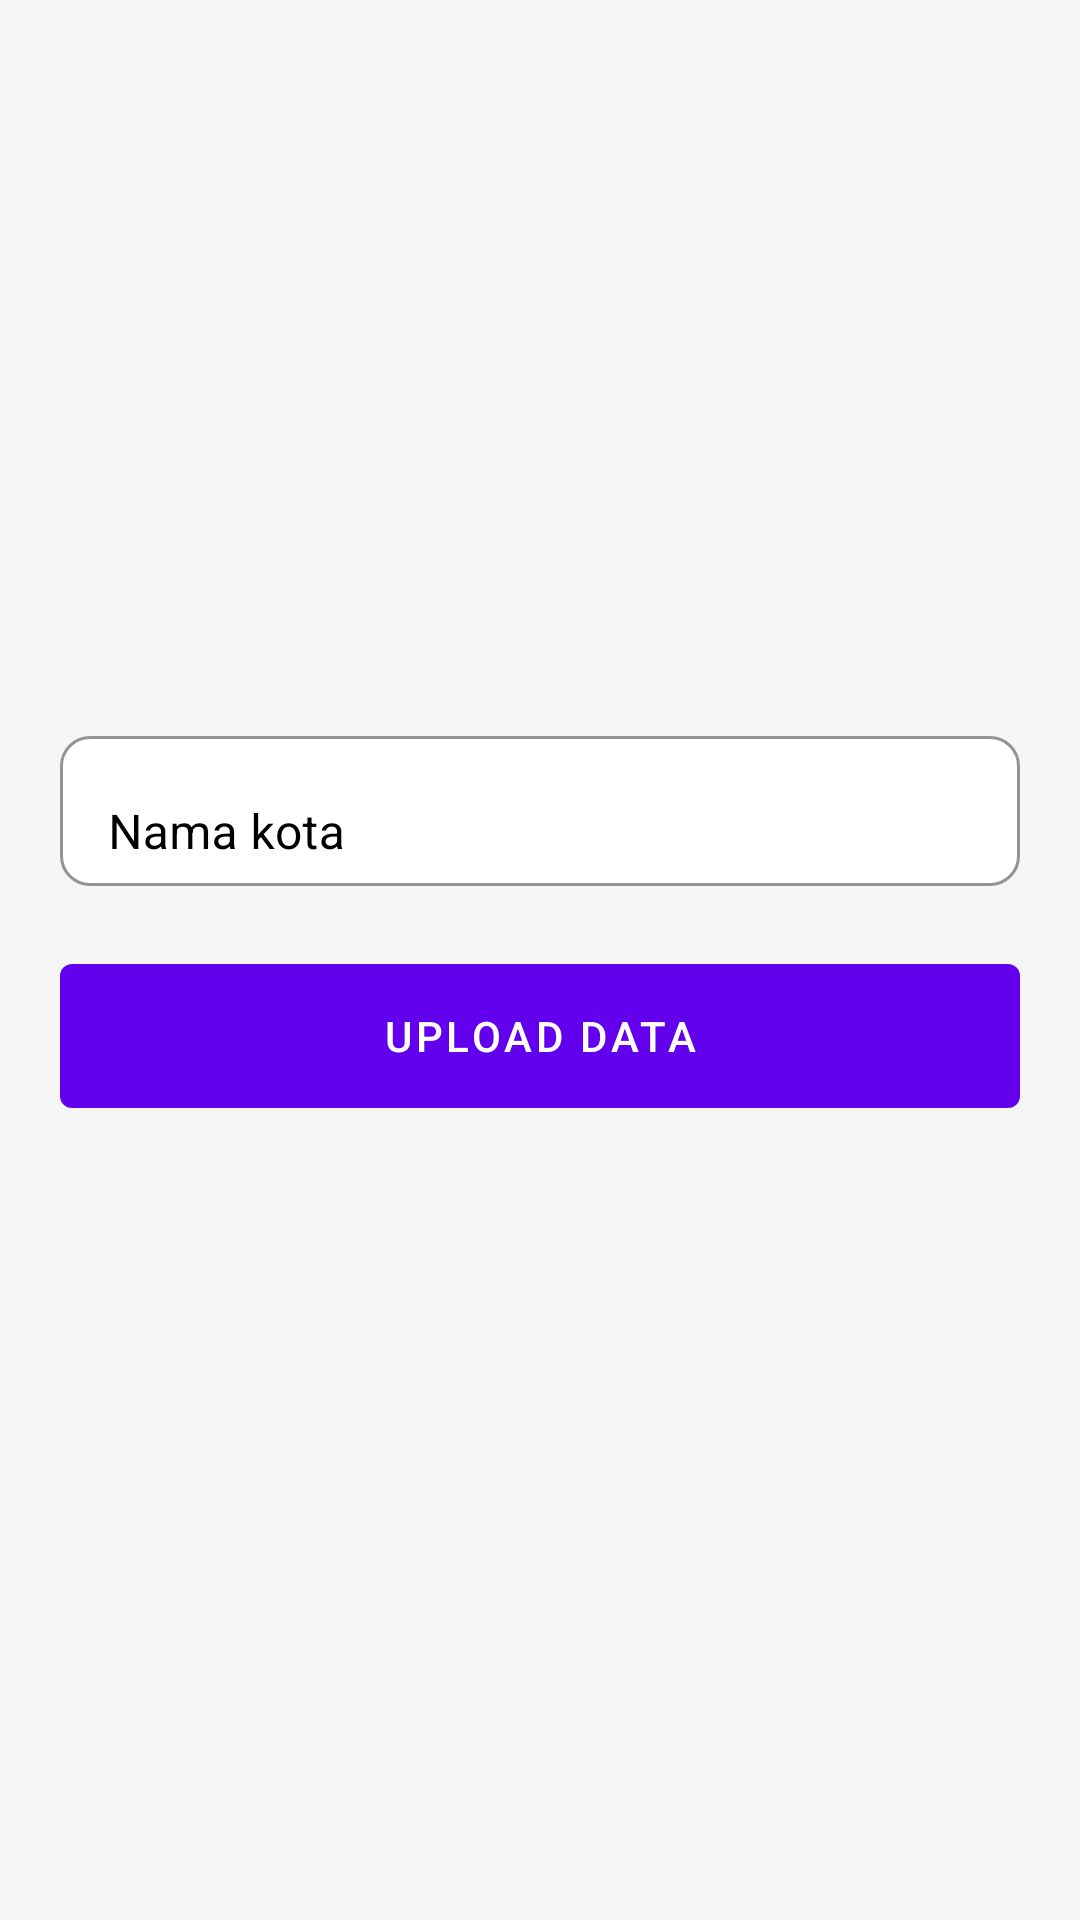

Produce the Android XML layout that renders to this screen, including the resource entries it uses.
<!-- AndroidManifest.xml: application theme Theme.Destinasi -->
<!-- res/layout/activity_upload_city.xml -->
<?xml version="1.0" encoding="utf-8"?>
<androidx.constraintlayout.widget.ConstraintLayout xmlns:android="http://schemas.android.com/apk/res/android"
    xmlns:app="http://schemas.android.com/apk/res-auto"
    xmlns:tools="http://schemas.android.com/tools"
    android:layout_width="match_parent"
    android:layout_height="match_parent"
    android:background="@color/background_page"
    tools:context=".ui.secretmenu.UploadCityActivity">

    <LinearLayout
        android:layout_width="match_parent"
        android:layout_height="wrap_content"
        android:orientation="vertical"
        android:paddingLeft="20dp"
        android:paddingRight="20dp"
        app:layout_constraintTop_toTopOf="parent">

        <ImageView
            android:id="@+id/iv_image_city"
            android:layout_width="match_parent"
            android:layout_height="200dp"
            android:layout_marginTop="20dp"
            android:src="@drawable/ic_person"
            android:layout_gravity="center"/>

        <com.google.android.material.textfield.TextInputLayout
            android:layout_width="match_parent"
            android:layout_height="wrap_content"
            android:layout_marginTop="20dp"
            android:textColorHint="@color/black"
            app:boxBackgroundColor="@color/white"
            app:boxStrokeColor="@color/black"
            app:boxCornerRadiusTopStart="10dp"
            app:boxCornerRadiusTopEnd="10dp"
            app:boxCornerRadiusBottomStart="10dp"
            app:boxCornerRadiusBottomEnd="10dp"
            app:boxBackgroundMode="outline">

            <EditText
                android:id="@+id/et_city_name"
                android:layout_width="match_parent"
                android:layout_height="50dp"
                android:hint="Nama kota"
                android:paddingLeft="10dp"
                android:singleLine="true"
                android:textColor="@color/black"
                android:textColorHint="@color/black" />

        </com.google.android.material.textfield.TextInputLayout>

        <Button
            android:id="@+id/btn_upload_city"
            android:layout_width="match_parent"
            android:layout_height="60dp"
            android:text="Upload Data"
            android:layout_marginTop="20dp"/>

    </LinearLayout>

</androidx.constraintlayout.widget.ConstraintLayout>
<!-- resources referenced by this layout -->
<resources>
  <color name="background_page">#F6F6F6</color>
  <color name="black">#FF000000</color>
  <color name="white">#FFFFFFFF</color>
  <style name="Theme.Destinasi" parent="Theme.MaterialComponents.DayNight.DarkActionBar">
          
          <item name="colorPrimary">@color/purple_500</item>
          <item name="colorPrimaryVariant">@color/purple_700</item>
          <item name="colorOnPrimary">@color/white</item>
          
          <item name="colorSecondary">@color/teal_200</item>
          <item name="colorSecondaryVariant">@color/teal_700</item>
          <item name="colorOnSecondary">@color/black</item>
          
          <item name="android:statusBarColor" tools:targetApi="l">?attr/colorPrimaryVariant</item>
          
      </style>
  <color name="purple_500">#FF6200EE</color>
  <color name="purple_700">#FF3700B3</color>
  <color name="teal_200">#FF03DAC5</color>
  <color name="teal_700">#FF018786</color>
</resources>
